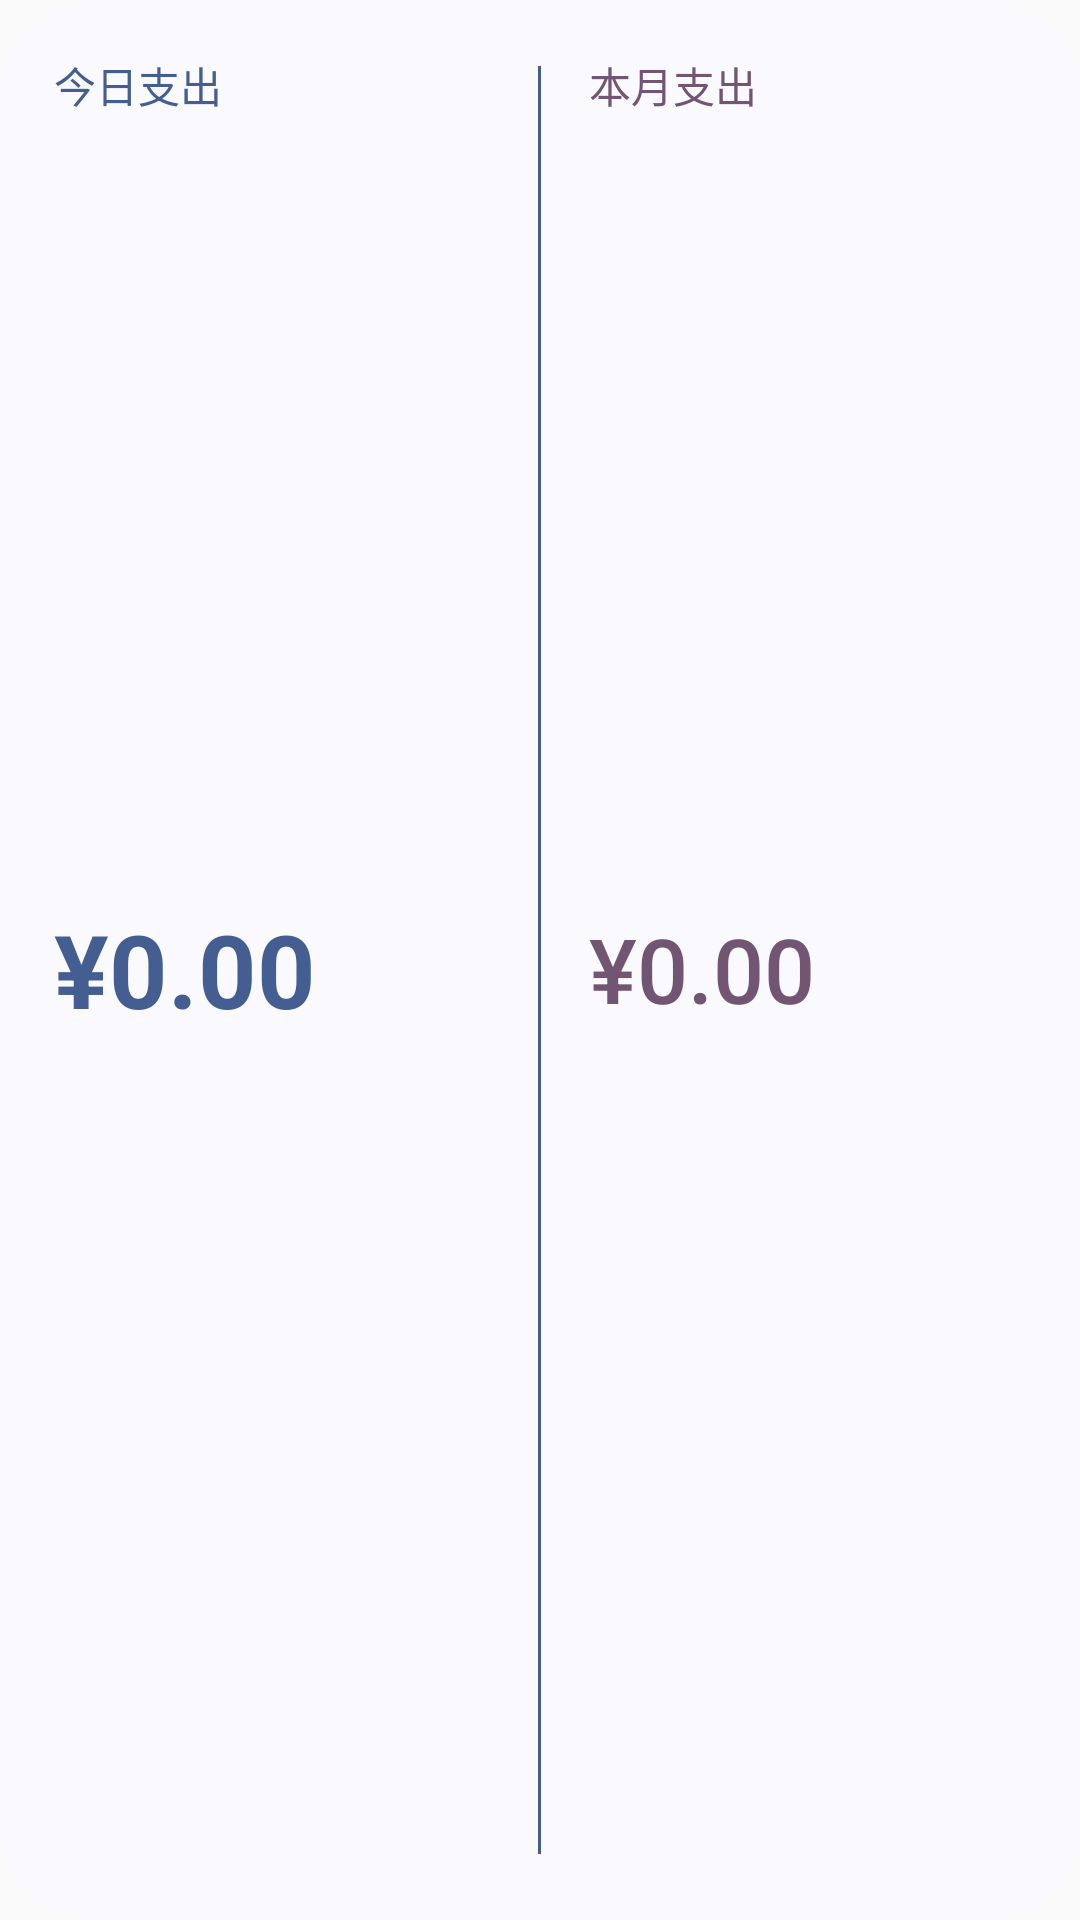

Android layout source for this screen:
<!-- AndroidManifest.xml: application theme Theme.CMBWidget -->
<!-- res/layout/widget_spending_wide_v4.xml -->
<LinearLayout xmlns:android="http://schemas.android.com/apk/res/android" android:id="@+id/widget_root" android:forceDarkAllowed="false"
    android:layout_width="match_parent" android:layout_height="match_parent" android:orientation="horizontal"
    android:padding="18dp" android:background="@drawable/widget_surface_container">
    <LinearLayout android:layout_width="0dp" android:layout_height="match_parent" android:layout_weight="1" android:orientation="vertical">
        <TextView android:id="@+id/widget_title" android:layout_width="match_parent" android:layout_height="wrap_content" android:text="@string/today_spending"
            android:textColor="@color/widget_primary" android:textSize="14sp" android:fontFamily="sans-serif-medium" android:maxLines="1"/>
        <TextView android:id="@+id/widget_amount" android:layout_width="match_parent" android:layout_height="0dp" android:layout_weight="1"
            android:text="@string/zero_amount" android:gravity="center_vertical" android:textColor="@color/widget_primary" android:textStyle="bold"
            android:autoSizeTextType="uniform" android:autoSizeMinTextSize="12sp" android:autoSizeMaxTextSize="34sp" android:autoSizeStepGranularity="1sp" android:maxLines="1"/>
        <TextView android:id="@+id/widget_day_comparison" android:layout_width="match_parent" android:layout_height="wrap_content"
            android:textColor="@color/widget_muted" android:textSize="11sp" android:maxLines="1" android:ellipsize="end"/>
    </LinearLayout>
    <TextView android:id="@+id/widget_divider" android:layout_width="1dp" android:layout_height="match_parent" android:layout_marginHorizontal="16dp" android:layout_marginVertical="4dp"
        android:background="@color/widget_primary"/>
    <LinearLayout android:layout_width="0dp" android:layout_height="match_parent" android:layout_weight="1" android:orientation="vertical">
        <TextView android:id="@+id/widget_month_label" android:layout_width="match_parent" android:layout_height="wrap_content" android:text="@string/month_spending"
            android:textColor="@color/widget_tertiary" android:textSize="14sp" android:fontFamily="sans-serif-medium" android:maxLines="1"/>
        <TextView android:id="@+id/widget_month_amount" android:layout_width="match_parent" android:layout_height="0dp" android:layout_weight="1"
            android:text="@string/zero_amount" android:gravity="center_vertical" android:textColor="@color/widget_tertiary" android:fontFamily="sans-serif-medium"
            android:autoSizeTextType="uniform" android:autoSizeMinTextSize="12sp" android:autoSizeMaxTextSize="30sp" android:autoSizeStepGranularity="1sp" android:maxLines="1"/>
        <TextView android:id="@+id/widget_month_comparison" android:layout_width="match_parent" android:layout_height="wrap_content"
            android:textColor="@color/widget_muted" android:textSize="11sp" android:maxLines="1" android:ellipsize="end"/>
    </LinearLayout>
</LinearLayout>
<!-- resources referenced by this layout -->
<resources>
  <color name="widget_muted">@android:color/system_neutral2_700</color>
  <color name="widget_primary">@android:color/system_accent1_600</color>
  <color name="widget_tertiary">@android:color/system_accent3_600</color>
  <!-- drawable widget_surface_container (drawable) -->
  <shape xmlns:android="http://schemas.android.com/apk/res/android"><solid android:color="@color/widget_surface"/><corners android:radius="32dp"/></shape>
  <string name="month_spending">本月支出</string>
  <string name="today_spending">今日支出</string>
  <string name="zero_amount">¥0.00</string>
  <style name="Theme.CMBWidget" parent="android:Theme.Material.Light.NoActionBar"><item name="android:forceDarkAllowed">false</item></style>
  <color name="widget_surface">@android:color/system_neutral1_50</color>
</resources>
